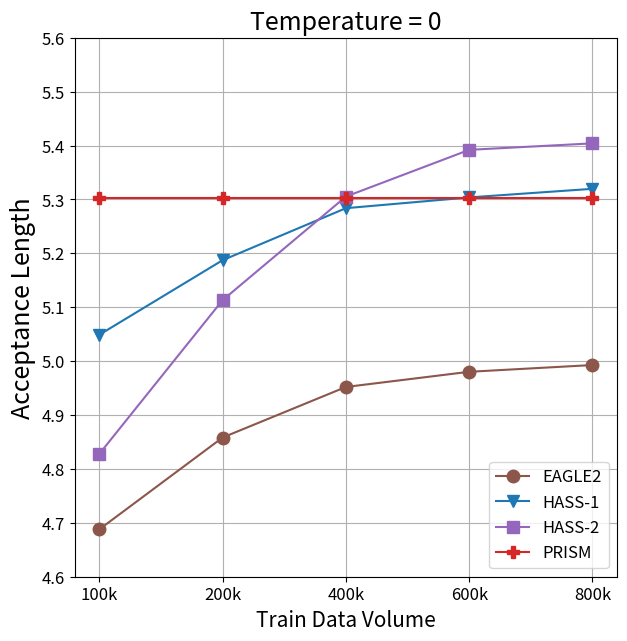
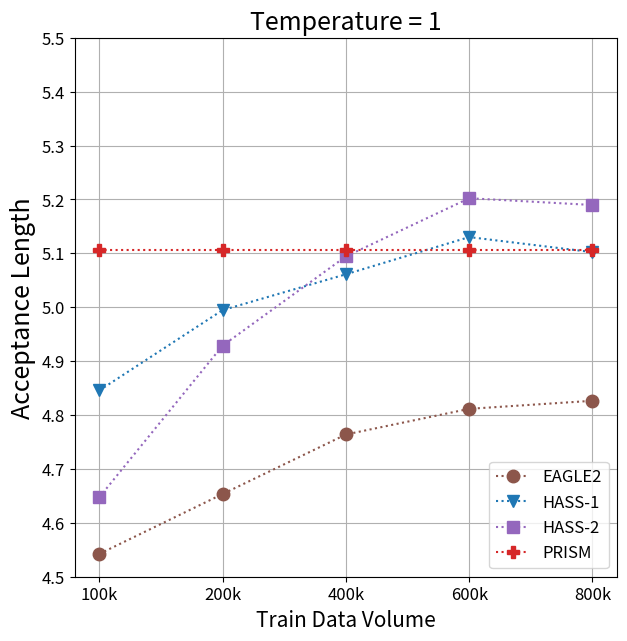

Recreate these plots in Python, in order.
import numpy as np
from matplotlib import pyplot as plt

config = {
    "EAGLE2": {
        "color": "#8c564b",
        "marker": "o"
    },
    "HASS-1": {
        "color": "#1f77b4",
        "marker": "v"
    },
    "HASS-2": {
        "color": "#9467bd",
        "marker": "s"
    },
    "PRISM": {
        "color": "#d62728",
        "marker": "P"
    }
}

xticks = ["100k", "200k", "400k", "600k", "800k"]

exps = {
    "MT-bench": {
        "EAGLE2": np.array([
            [4.73315, 4.89139, 4.98708, 5.04436, 5.02846],
            [4.51329, 4.70636, 4.77445, 4.84118, 4.82961]
        ]),
        "HASS-1": np.array([
            [5.09173, 5.23063, 5.35070, 5.33786, 5.34127],
            [4.86165, 4.94343, 5.04385, 5.06115, 5.09524]
        ]),
        "HASS-2": np.array([
            [4.91130, 5.19081, 5.37138, 5.45756, 5.46479],
            [4.71352, 4.90956, 5.09862, 5.24266, 5.22230]
        ]),
        "PRISM": np.array([
            [5.37139, 5.37139, 5.37139, 5.37139, 5.37139],
            [5.13806, 5.13806, 5.13806, 5.13806, 5.13806]
        ])
    },
    "HumanEval": {
        "EAGLE2": np.array([
            [5.35449, 5.53025, 5.61162, 5.64755, 5.62172],
            [5.07249, 5.25476, 5.24275, 5.29181, 5.30573]
        ]),
        "HASS-1": np.array([
            [5.78596, 5.86957, 5.96410, 5.99358, 5.99337],
            [5.37265, 5.58700, 5.66884, 5.64579, 5.58696]
        ]),
        "HASS-2": np.array([
            [5.63561, 5.86103, 6.00974, 6.09399, 6.12064],
            [5.27732, 5.53180, 5.63879, 5.78188, 5.79778]
        ]),
        "PRISM": np.array([
            [6.01943, 6.01943, 6.01943, 6.01943, 6.01943],
            [5.77987, 5.77987, 5.77987, 5.77987, 5.77987]
        ])
    },
    "GSM8K": {
        "EAGLE2": np.array([
            [4.84016, 4.99998, 5.04102, 5.06280, 5.12670],
            [4.87757, 4.87929, 5.05543, 5.11579, 5.16248]
        ]),
        "HASS-1": np.array([
            [5.22653, 5.30258, 5.39044, 5.42064, 5.41632],
            [5.17258, 5.32093, 5.24608, 5.38297, 5.31655]
        ]),
        "HASS-2": np.array([
            [4.89362, 5.24609, 5.41009, 5.51399, 5.51179],
            [4.90676, 5.25429, 5.34267, 5.44868, 5.41400]
        ]),
        "PRISM": np.array([
            [5.39108, 5.39108, 5.39108, 5.39108, 5.39108],
            [5.40281, 5.40281, 5.40281, 5.40281, 5.40281]
        ])
    },
    "Alpaca": {
        "EAGLE2": np.array([
            [4.62961, 4.80094, 4.94934, 4.93946, 4.96793],
            [4.54291, 4.54484, 4.75235, 4.76099, 4.81447]
        ]),
        "HASS-1": np.array([
            [4.96695, 5.11803, 5.20702, 5.24013, 5.26022],
            [4.77251, 4.94477, 5.03474, 5.18521, 5.14378]
        ]),
        "HASS-2": np.array([
            [4.73942, 5.02261, 5.22839, 5.24739, 5.27590],
            [4.54586, 4.86426, 5.03807, 5.11774, 5.08815]
        ]),
        "PRISM": np.array([
            [5.20806, 5.20806, 5.20806, 5.20806, 5.20806],
            [5.04538, 5.04538, 5.04538, 5.04538, 5.04538]
        ])
    },
    "CNN/DM": {
        "EAGLE2": np.array([
            [4.31285, 4.48560, 4.57852, 4.61813, 4.63727],
            [4.13297, 4.29954, 4.36809, 4.45527, 4.40932]
        ]),
        "HASS-1": np.array([
            [4.67958, 4.85362, 4.94466, 4.95558, 4.98692],
            [4.44409, 4.61786, 4.67893, 4.76209, 4.72477]
        ]),
        "HASS-2": np.array([
            [4.50159, 4.79532, 5.05312, 5.12562, 5.14920],
            [4.27233, 4.55710, 4.85038, 4.85244, 4.88545]
        ]),
        "PRISM": np.array([
            [5.03838, 5.03838, 5.03838, 5.03838, 5.03838],
            [4.74686, 4.74686, 4.74686, 4.74686, 4.74686]
        ])
    },
    "Natural Ques.": {
        "EAGLE2": np.array([
            [4.25697, 4.44120, 4.54477, 4.56902, 4.57432],
            [4.11488, 4.23569, 4.39021, 4.40386, 4.43694]
        ]),
        "HASS-1": np.array([
            [4.54263, 4.74907, 4.84555, 4.87466, 4.91995],
            [4.45015, 4.55391, 4.69417, 4.74354, 4.74570]
        ]),
        "HASS-2": np.array([
            [4.28540, 4.56277, 4.75904, 4.91330, 4.90182],
            [4.16904, 4.45552, 4.59725, 4.76994, 4.73024]
        ]),
        "PRISM": np.array([
            [4.78667, 4.78667, 4.78667, 4.78667, 4.78667],
            [4.52386, 4.52386, 4.52386, 4.52386, 4.52386]
        ])
    }
}

# calculate
means = {}
for results in exps.values():
    for model, values in results.items():
        if model not in means:
            means[model] = np.zeros((2, 5))

        means[model] += values / 6.0

# draw
for temperature in [0, 1]:
    plt.figure(figsize=(7, 7))

    legends = []
    for model, values in means.items():
        plt.plot(
            range(1, 6),
            values[temperature],
            color=config[model]["color"],
            marker=config[model]["marker"],
            markersize=9,
            linestyle="-" if temperature == 0 else ":"
        )
        legends.append(model)

    plt.grid()
    plt.legend(legends, loc="lower right", fontsize=12)
    plt.title(f"Temperature = {temperature}", fontsize=18)

    plt.xticks(range(1, 6), xticks, fontsize=12)
    plt.xlabel("Train Data Volume", fontsize=15)

    if temperature == 0:
        plt.yticks(np.arange(4.60, 5.61, 0.1), fontsize=12)
    else:
        plt.yticks(np.arange(4.50, 5.51, 0.1), fontsize=12)
    plt.ylabel("Acceptance Length", fontsize=18)
